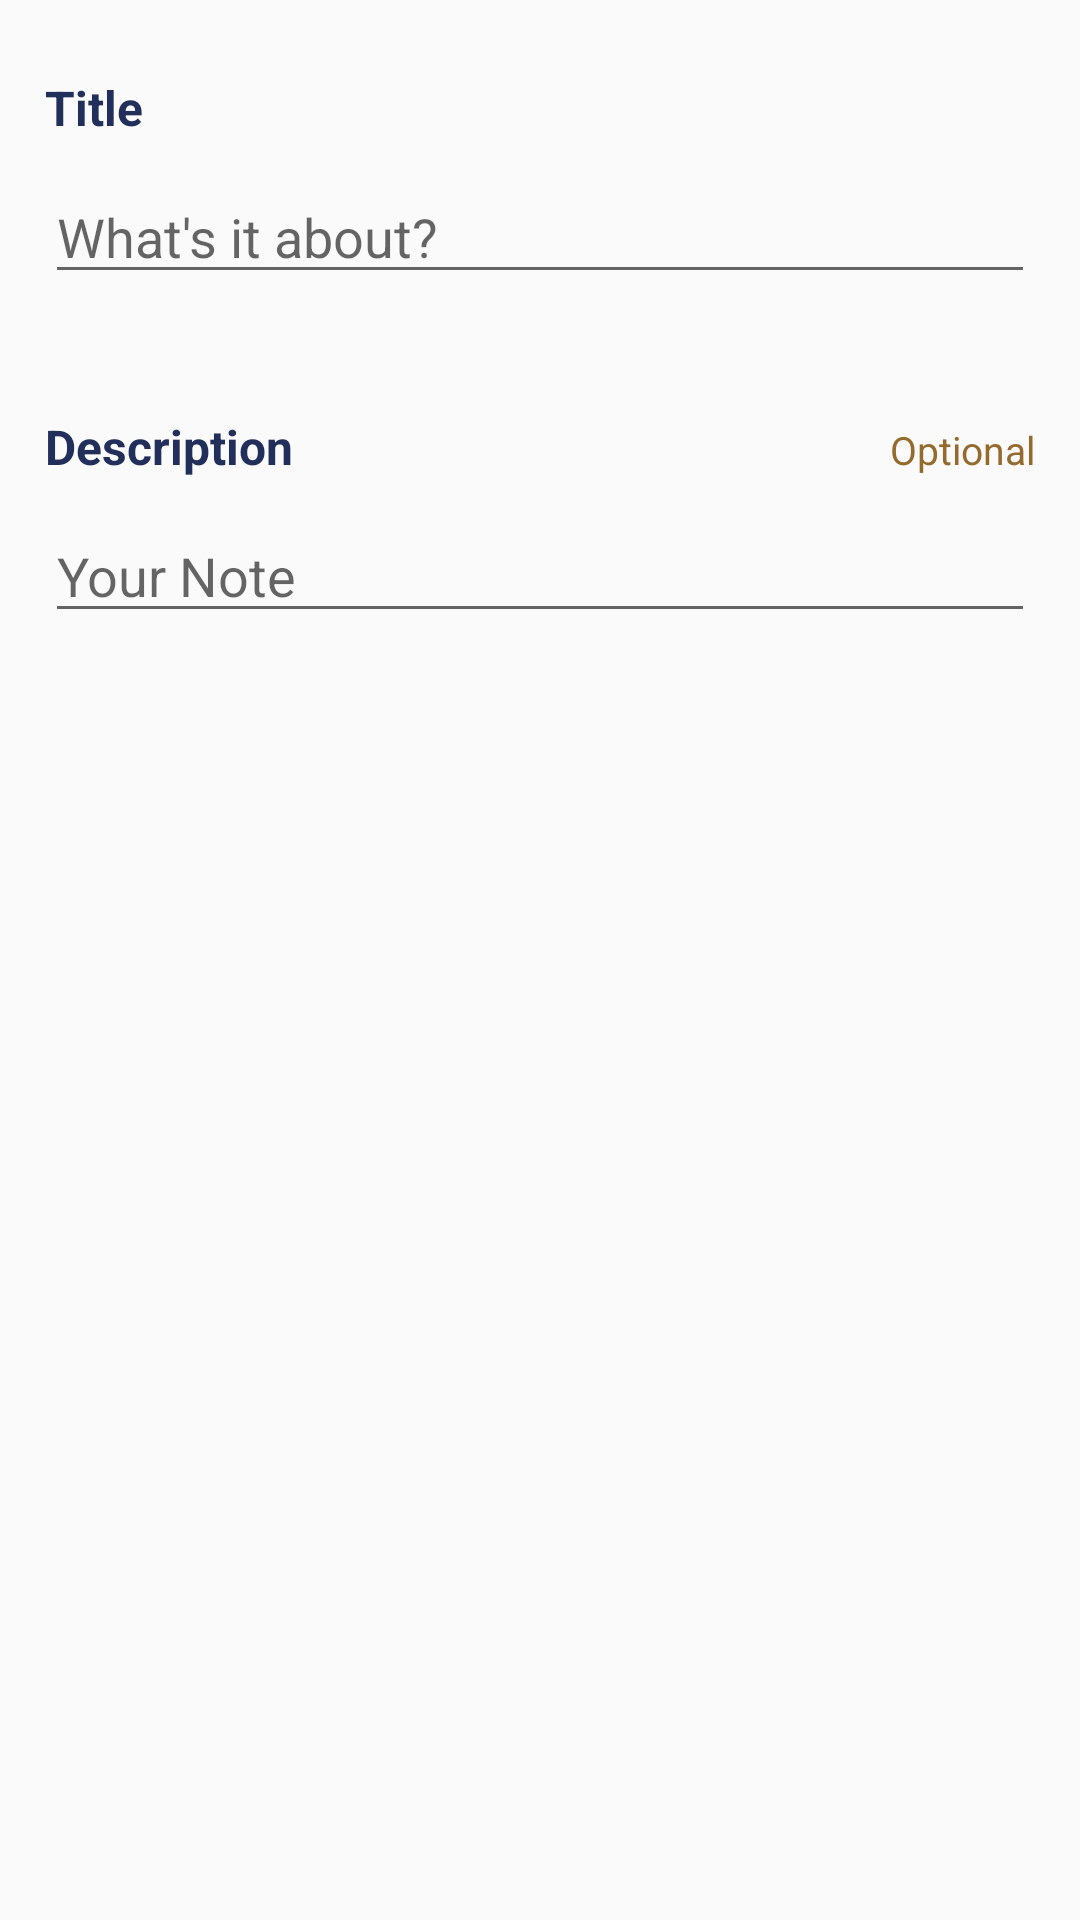

This screen was rendered from an Android layout file. Write that file and the resources it references.
<!-- AndroidManifest.xml: application theme AppTheme -->
<!-- res/layout/activity_note.xml -->
<?xml version="1.0" encoding="utf-8"?>
<RelativeLayout xmlns:android="http://schemas.android.com/apk/res/android"
    xmlns:tools="http://schemas.android.com/tools"
    android:layout_width="match_parent"
    android:layout_height="match_parent"
    android:paddingBottom="@dimen/activity_vertical_margin"
    android:paddingLeft="@dimen/activity_horizontal_margin"
    android:paddingRight="@dimen/activity_horizontal_margin"
    android:paddingTop="@dimen/activity_vertical_margin"
    tools:context="in.co.murs.plani.NoteActivity">

    <LinearLayout
        android:layout_width="match_parent"
        android:layout_height="wrap_content"
        android:orientation="vertical">

        <LinearLayout
            android:layout_width="match_parent"
            android:layout_height="wrap_content"
            android:layout_marginTop="10dp">

            <TextView
                android:layout_width="0dp"
                android:layout_weight="1"
                android:layout_height="wrap_content"
                android:textColor="@color/colorPrimary"
                android:text="Title"
                android:padding="5dp"
                android:textStyle="bold"
                android:textSize="16sp"/>

        </LinearLayout>

        <ScrollView
            android:layout_width="match_parent"
            android:layout_height="wrap_content"
            android:padding="5dp">
            <EditText
                android:id="@+id/etTitle"
                android:layout_width="match_parent"
                android:layout_height="wrap_content"
                android:hint="What's it about?"
                android:textColorHighlight="@color/colorPrimary"
                android:textColor="@color/colorCalendarTxT"/>
        </ScrollView>

        <LinearLayout
            android:layout_width="match_parent"
            android:layout_height="wrap_content"
            android:paddingTop="30dp">

            <TextView
                android:layout_width="0dp"
                android:layout_weight="1"
                android:layout_height="wrap_content"
                android:textColor="@color/colorPrimary"
                android:text="Description"
                android:padding="5dp"
                android:textStyle="bold"
                android:textSize="16sp"/>

            <TextView
                android:layout_width="wrap_content"
                android:layout_height="wrap_content"
                android:textColor="@color/colorHeadingTxT"
                android:text="Optional"
                android:gravity="right"
                android:padding="5dp"
                android:textSize="13sp"/>

        </LinearLayout>

        <ScrollView
            android:layout_width="match_parent"
            android:layout_height="wrap_content"
            android:padding="5dp">
            <EditText
                android:id="@+id/etDescription"
                android:layout_width="match_parent"
                android:layout_height="wrap_content"
                android:hint="Your Note"
                android:textColorHighlight="@color/colorPrimary"
                android:textColor="@color/colorCalendarTxT"/>
        </ScrollView>

    </LinearLayout>
</RelativeLayout>
<!-- resources referenced by this layout -->
<resources>
  <color name="colorCalendarTxT">#37617a</color>
  <color name="colorHeadingTxT">#946b2d</color>
  <color name="colorPrimary">#222f5b</color>
  <dimen name="activity_horizontal_margin">10dp</dimen>
  <dimen name="activity_vertical_margin">10dp</dimen>
  <style name="AppTheme" parent="Theme.AppCompat.Light.DarkActionBar">
          
          <item name="colorPrimary">@color/colorPrimary</item>
          <item name="colorPrimaryDark">@color/colorPrimaryDark</item>
          <item name="colorAccent">@color/colorAccent</item>
      </style>
  <color name="colorPrimaryDark">#0e1a40</color>
  <color name="colorAccent">#5d5d5d</color>
</resources>
